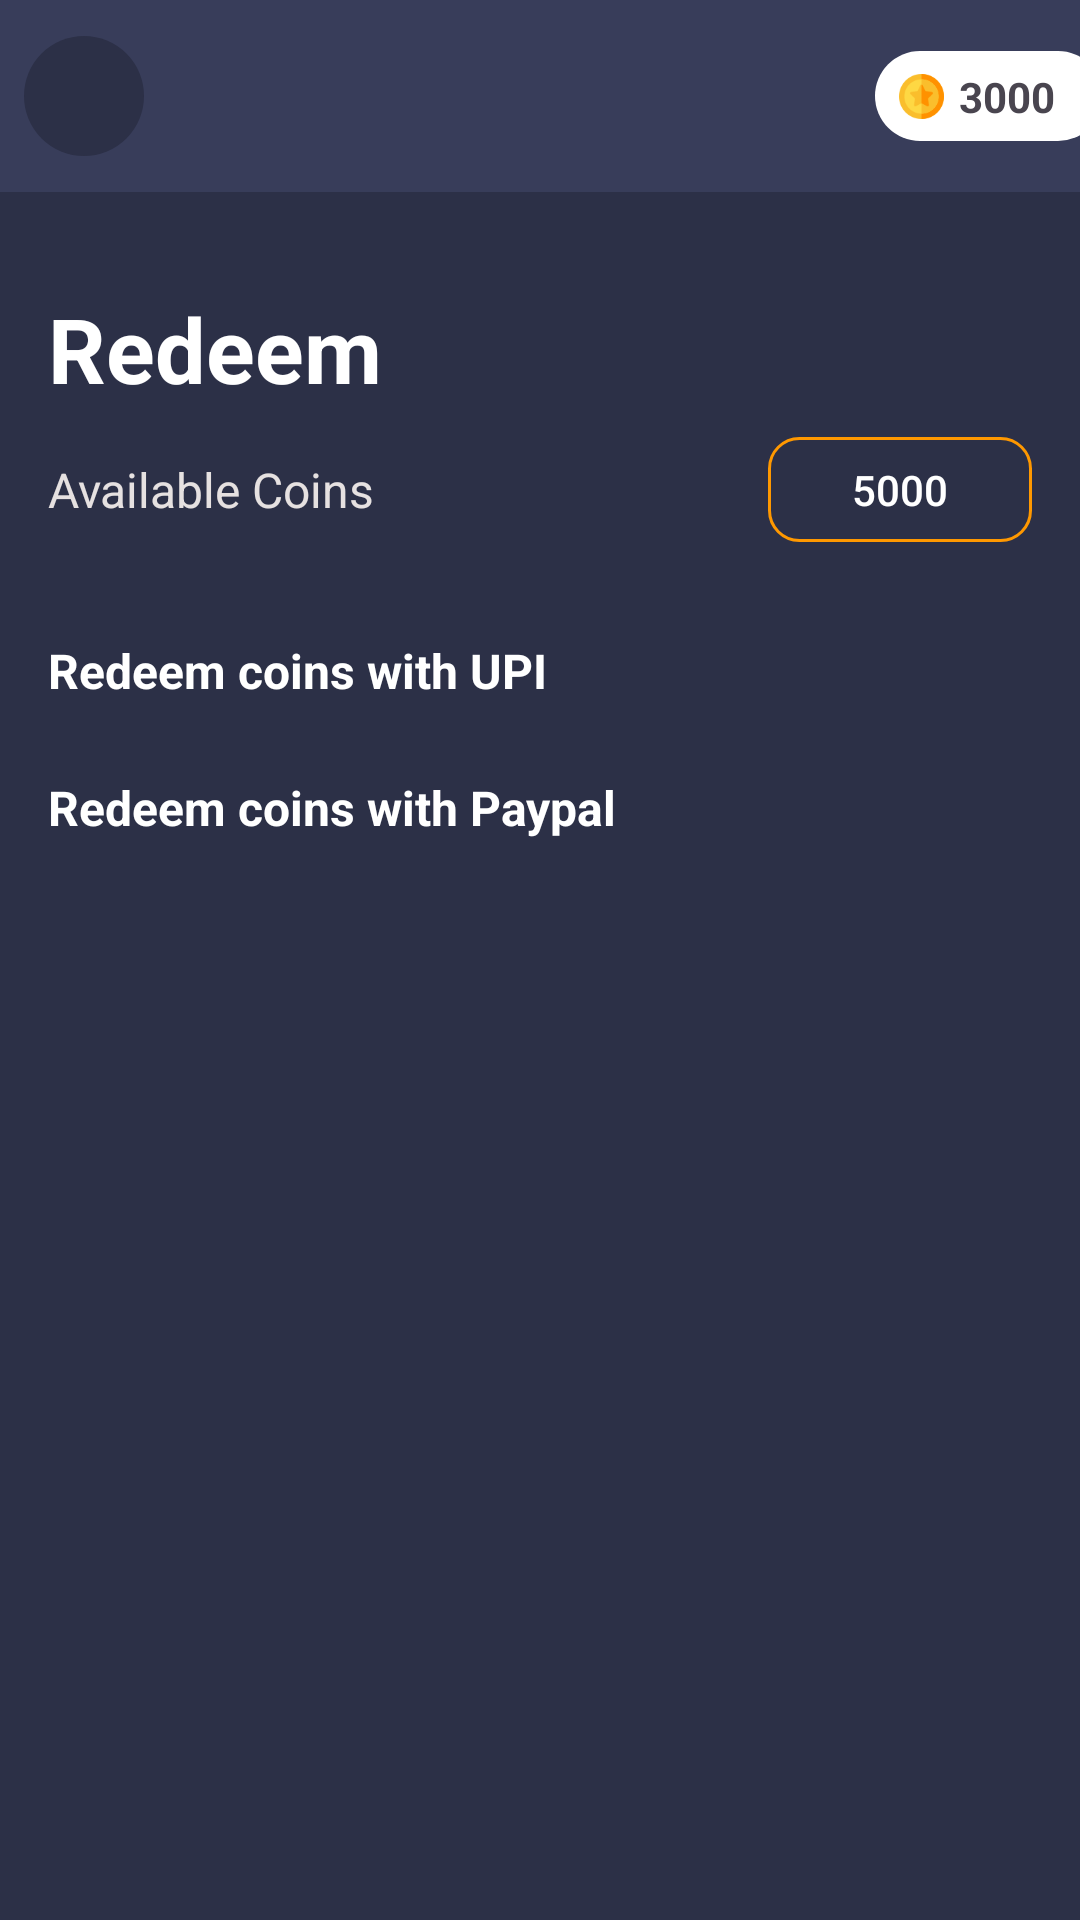

Layout XML and referenced resources for this Android screen:
<!-- AndroidManifest.xml: application theme Theme.App -->
<!-- res/layout/activity_redeem.xml -->
<?xml version="1.0" encoding="utf-8"?>
<androidx.constraintlayout.widget.ConstraintLayout xmlns:android="http://schemas.android.com/apk/res/android"
    xmlns:app="http://schemas.android.com/apk/res-auto"
    xmlns:tools="http://schemas.android.com/tools"
    android:layout_width="match_parent"
    android:layout_height="match_parent"
    android:background="@color/background"
    tools:context=".RedeemActivity">

    <androidx.recyclerview.widget.RecyclerView
        android:id="@+id/recyPaypal"
        android:layout_width="0dp"
        android:layout_height="wrap_content"
        android:layout_marginTop="8dp"
        app:layout_constraintEnd_toEndOf="parent"
        app:layout_constraintStart_toStartOf="parent"
        app:layout_constraintTop_toBottomOf="@+id/textView21" />

    <TextView
        android:id="@+id/textView21"
        android:layout_width="wrap_content"
        android:layout_height="wrap_content"
        android:layout_marginStart="16dp"
        android:layout_marginTop="16dp"
        android:text="Redeem coins with Paypal"
        android:textColor="@color/white"
        android:textSize="16sp"
        android:textStyle="bold"
        app:layout_constraintStart_toStartOf="parent"
        app:layout_constraintTop_toBottomOf="@+id/recyPaytm" />

    <androidx.appcompat.widget.AppCompatButton
        android:id="@+id/avilableCoins"
        android:layout_width="wrap_content"
        android:layout_height="35dp"
        android:layout_marginEnd="16dp"
        android:background="@drawable/btn_redeem_back"
        android:paddingLeft="10dp"
        android:paddingRight="10dp"
        android:text="5000"
        android:textAllCaps="false"
        android:textColor="@color/white"
        app:layout_constraintBottom_toBottomOf="@+id/textView19"
        app:layout_constraintEnd_toEndOf="parent"
        app:layout_constraintTop_toTopOf="@+id/textView19" />

    <androidx.appcompat.widget.Toolbar
        android:id="@+id/toolbar"
        android:layout_width="0dp"
        android:layout_height="wrap_content"
        android:background="@color/toolbackg"
        android:minHeight="?attr/actionBarSize"
        android:theme="?attr/actionBarTheme"
        app:layout_constraintEnd_toEndOf="parent"
        app:layout_constraintStart_toStartOf="parent"
        app:layout_constraintTop_toTopOf="parent" />

    <androidx.constraintlayout.widget.ConstraintLayout
        android:id="@+id/cons"
        android:layout_width="wrap_content"
        android:layout_height="30dp"
        android:layout_marginEnd="-8dp"
        android:background="@drawable/coin_backg"
        app:layout_constraintBottom_toBottomOf="@+id/toolbar"
        app:layout_constraintEnd_toEndOf="parent"
        app:layout_constraintTop_toTopOf="@+id/toolbar">

        <ImageView
            android:id="@+id/imageView"
            android:layout_width="15dp"
            android:layout_height="15dp"
            android:layout_marginStart="8dp"
            app:layout_constraintBottom_toBottomOf="parent"
            app:layout_constraintStart_toStartOf="parent"
            app:layout_constraintTop_toTopOf="parent"
            app:srcCompat="@drawable/coin" />

        <TextView
            android:id="@+id/totalCoi"
            android:layout_width="wrap_content"
            android:layout_height="wrap_content"
            android:layout_marginStart="5dp"
            android:layout_marginEnd="16dp"
            android:text="3000"
            android:textStyle="bold"
            app:layout_constraintBottom_toBottomOf="@+id/imageView"
            app:layout_constraintEnd_toEndOf="parent"
            app:layout_constraintStart_toEndOf="@+id/imageView"
            app:layout_constraintTop_toTopOf="@+id/imageView" />

    </androidx.constraintlayout.widget.ConstraintLayout>

    <TextView
        android:id="@+id/textView18"
        android:layout_width="wrap_content"
        android:layout_height="wrap_content"
        android:layout_marginStart="16dp"
        android:layout_marginTop="32dp"
        android:text="Redeem"
        android:textColor="@color/white"
        android:textSize="30sp"
        android:textStyle="bold"
        app:layout_constraintStart_toStartOf="parent"
        app:layout_constraintTop_toBottomOf="@+id/toolbar" />

    <TextView
        android:id="@+id/textView19"
        android:layout_width="wrap_content"
        android:layout_height="wrap_content"
        android:layout_marginTop="16dp"
        android:text="Available Coins"
        android:textColor="#E6E1E1"
        android:textSize="16sp"
        app:layout_constraintStart_toStartOf="@+id/textView18"
        app:layout_constraintTop_toBottomOf="@+id/textView18" />

    <TextView
        android:id="@+id/textView20"
        android:layout_width="wrap_content"
        android:layout_height="wrap_content"
        android:layout_marginStart="16dp"
        android:layout_marginTop="32dp"
        android:text="Redeem coins with UPI"
        android:textColor="@color/white"
        android:textSize="16sp"
        android:textStyle="bold"
        android:visibility="visible"
        app:layout_constraintStart_toStartOf="parent"
        app:layout_constraintTop_toBottomOf="@+id/avilableCoins" />

    <androidx.recyclerview.widget.RecyclerView
        android:id="@+id/recyPaytm"
        android:layout_width="match_parent"
        android:layout_height="wrap_content"
        android:layout_marginTop="8dp"
        android:visibility="visible"
        app:layout_constraintEnd_toEndOf="parent"
        app:layout_constraintStart_toStartOf="parent"
        app:layout_constraintTop_toBottomOf="@+id/textView20" />


    <View
        android:id="@+id/view"
        android:layout_width="40dp"
        android:layout_height="40dp"
        android:layout_marginStart="8dp"
        android:background="@drawable/forword_backg"
        app:layout_constraintBottom_toBottomOf="@+id/toolbar"
        app:layout_constraintStart_toStartOf="@+id/toolbar"
        app:layout_constraintTop_toTopOf="@+id/toolbar" />

    <ImageView
        android:id="@+id/goBack"
        android:layout_width="20dp"
        android:layout_height="20dp"
        android:src="@drawable/back"
        app:layout_constraintBottom_toBottomOf="@+id/view"
        app:layout_constraintEnd_toEndOf="@+id/view"
        app:layout_constraintStart_toStartOf="@+id/view"
        app:layout_constraintTop_toTopOf="@+id/view"
        app:tint="@color/white" />

</androidx.constraintlayout.widget.ConstraintLayout>
<!-- resources referenced by this layout -->
<resources>
  <color name="background">#2C3047</color>
  <color name="toolbackg">#383D5A</color>
  <color name="white">#FFFFFFFF</color>
  <!-- drawable btn_redeem_back (drawable) -->
  <?xml version="1.0" encoding="utf-8"?>
  <shape xmlns:android="http://schemas.android.com/apk/res/android">
  
      <stroke
          android:color="#FF9800"
          android:width="1dp"/>
      <corners
          android:radius="10dp"/>
  
  </shape>
  <!-- drawable coin: png bitmap (drawable, 2754 bytes) -->
  <!-- drawable coin_backg (drawable) -->
  <?xml version="1.0" encoding="utf-8"?>
  <shape xmlns:android="http://schemas.android.com/apk/res/android">
  
      <solid
          android:color="@color/white"/>
      <corners
          android:radius="50dp"/>
  </shape>
  <!-- drawable forword_backg (drawable) -->
  <?xml version="1.0" encoding="utf-8"?>
  <shape xmlns:android="http://schemas.android.com/apk/res/android"
      android:shape="oval">
      <solid
          android:color="@color/background"/>
  
  
  
  
  </shape>
  <style name="Theme.App" parent="Base.Theme.App" />
  <style name="Base.Theme.App" parent="Theme.Material3.DayNight.NoActionBar">
          
           <item name="colorPrimary">@color/toolbackg</item> --&gt;
      </style>
</resources>
